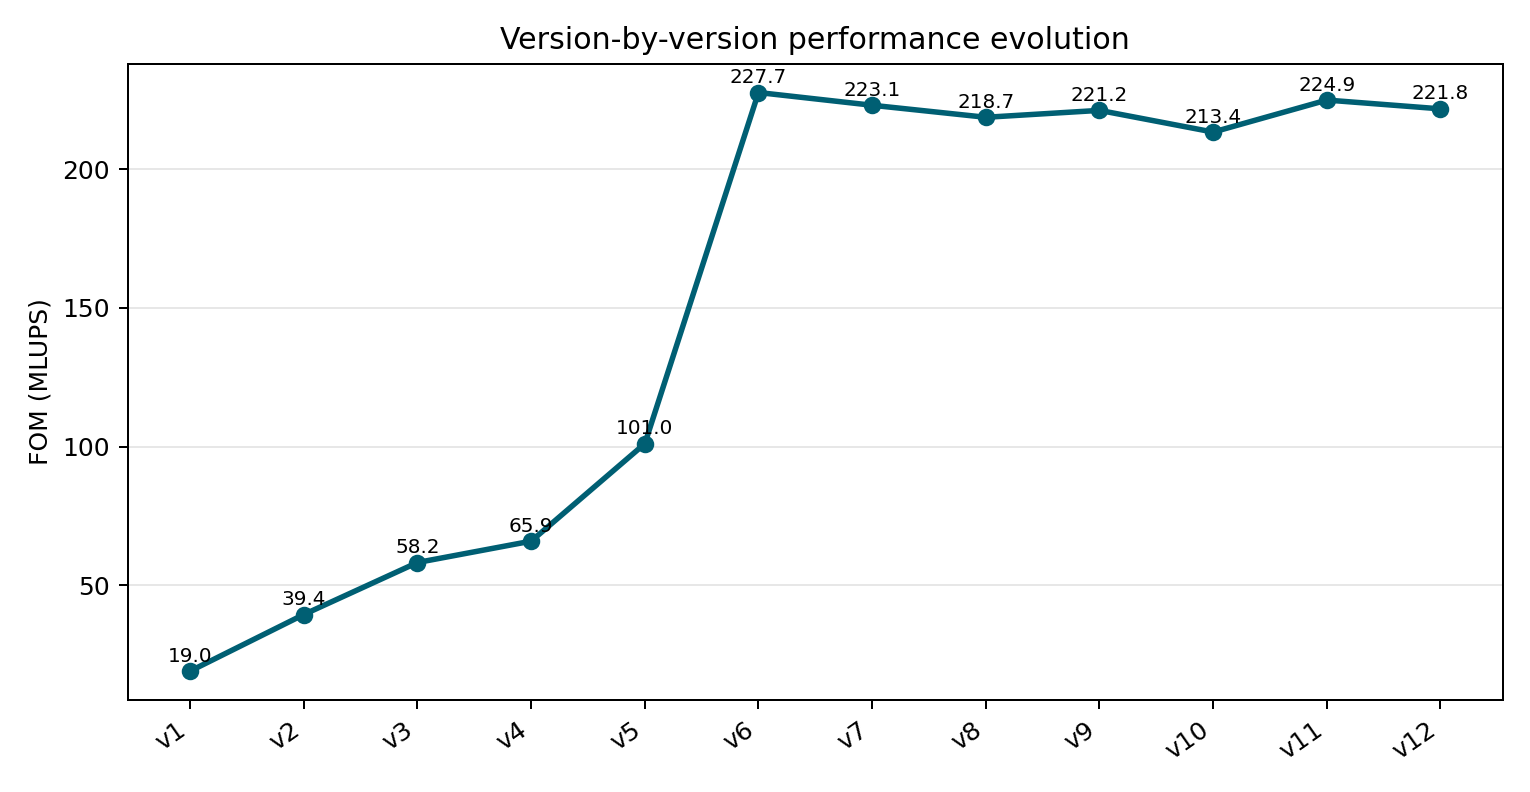

Values plotted in this chart, from the file beside it:
version, label, fom_mlups
v1, , 19.01
v2, , 39.41
v3, Collision optimization, 58.17
v4, Propagation optimization, 65.87
v5, Further single-core tuning, 101
v6, SoA refactor, 227.7
v7, -march=native build, 223.1
v8, High-performance serial baseline, 218.7
v9, OpenMP-heavy attempt, 221.2
v10, Aligned allocation and pointer walk, 213.4
v11, MPI communication repair, 224.9
v12, Post-MPI cleanup and scaling study, 221.8
